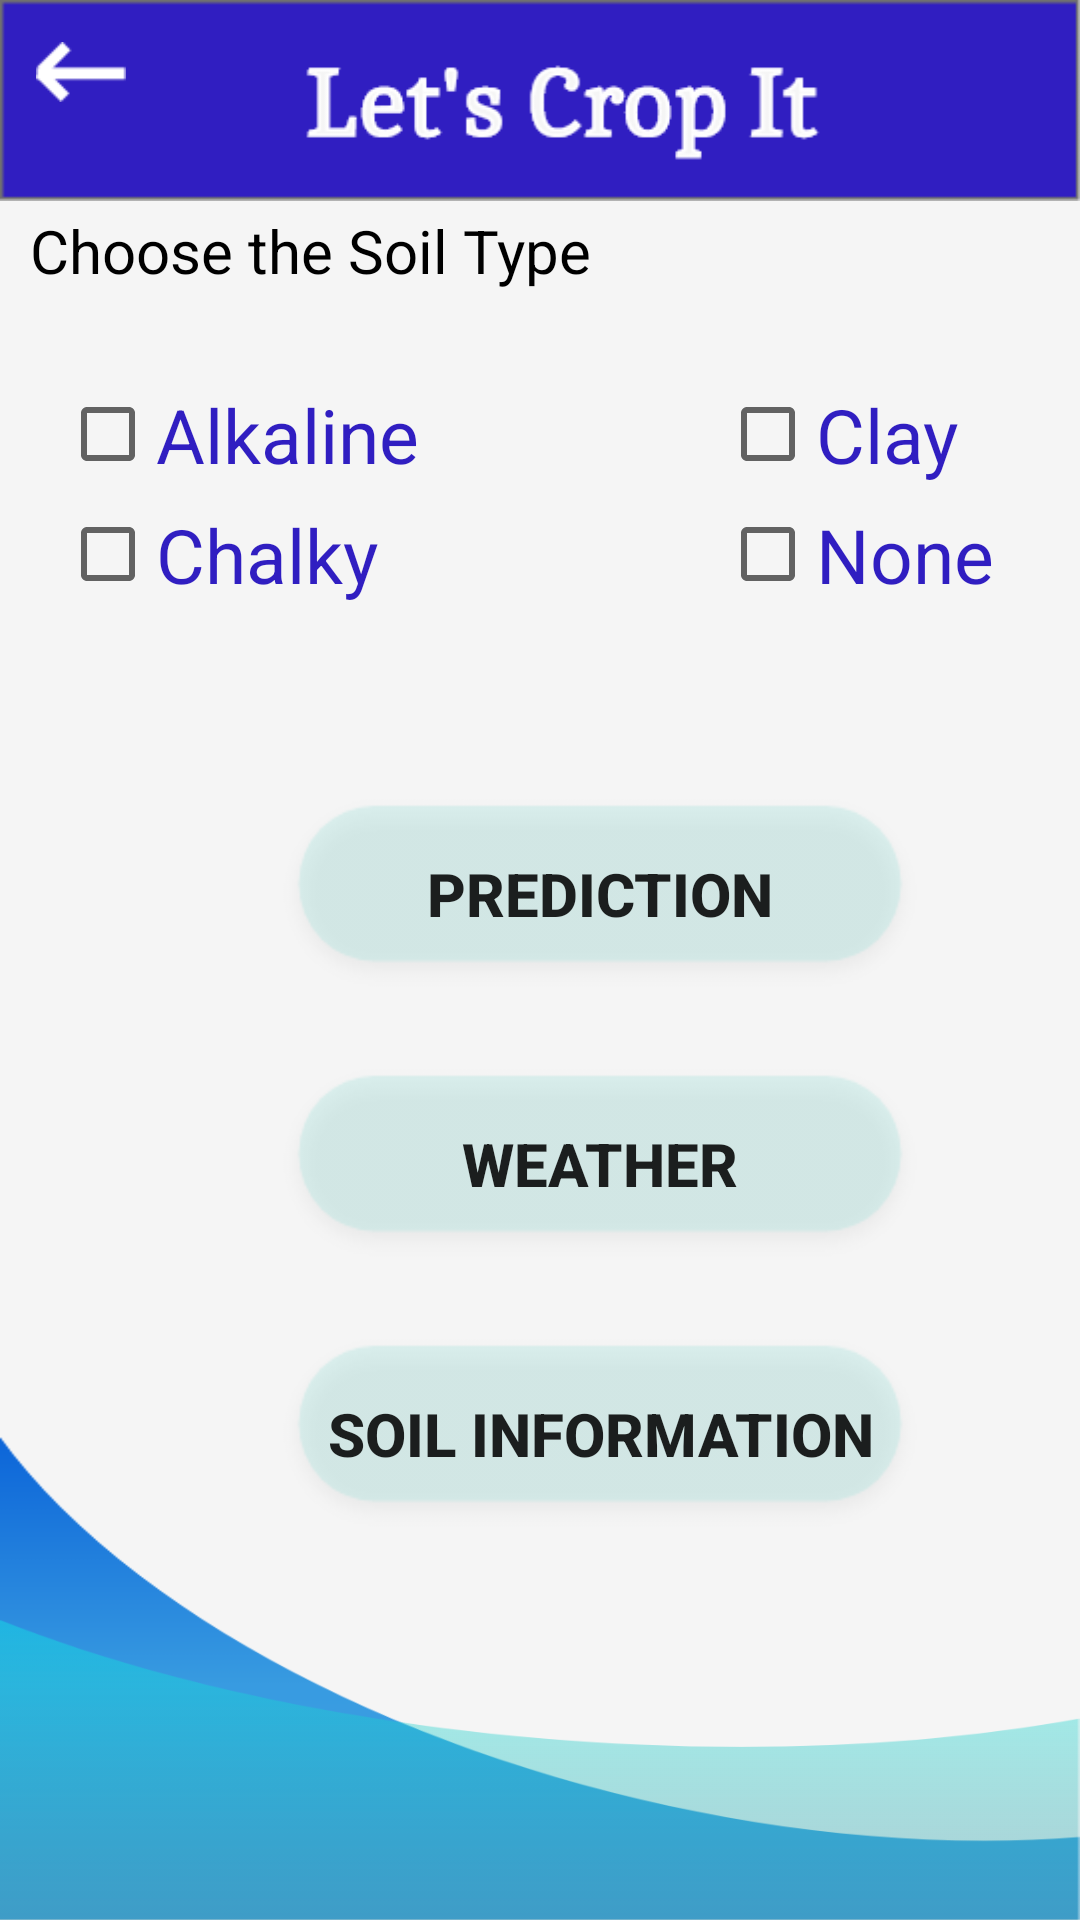

Produce the Android XML layout that renders to this screen, including the resource entries it uses.
<!-- AndroidManifest.xml: application theme AppTheme -->
<!-- res/layout/activity_main.xml -->
<?xml version="1.0" encoding="utf-8"?>
<RelativeLayout xmlns:android="http://schemas.android.com/apk/res/android"
    xmlns:app="http://schemas.android.com/apk/res-auto"
    xmlns:tools="http://schemas.android.com/tools"
    android:layout_width="match_parent"
    android:layout_height="match_parent"
    tools:context=".MainActivity"
    android:background="#F5F5F5">

   <ImageView
       android:layout_width="wrap_content"
       android:layout_height="67dp"
       android:src="@drawable/upper"
       android:scaleType="fitXY"
       />
   <ImageView
       android:layout_width="30dp"
       android:layout_height="20dp"
      android:src="@drawable/next"
       android:id="@+id/prev"
      android:scaleType="fitXY"
       android:layout_marginTop="14dp"
       android:layout_marginLeft="12dp"/>
   <TextView
       android:layout_width="match_parent"
       android:layout_height="wrap_content"
       android:layout_marginTop="70dp"
       android:text="Choose the Soil Type"
       android:textSize="20sp"
       android:paddingLeft="10dp"
       android:textColor="#000000"/>
   <CheckBox
       android:layout_width="wrap_content"
       android:layout_height="wrap_content"
       android:text="Alkaline"
       android:id="@+id/alkaline"
       android:onClick="checked_array"
       android:textColor="#301EC1"
       android:theme="@style/coloured_checkbox"
       android:layout_marginLeft="20dp"
       android:textSize="25sp"
       android:paddingLeft="0dp"
       android:layout_marginTop="128dp"/>
   <CheckBox
       android:layout_width="wrap_content"
       android:layout_height="wrap_content"
       android:text="None"
       android:onClick="checked_array"
       android:textColor="#301EC1"
       android:id="@+id/none"
       android:layout_marginLeft="240dp"
       android:textSize="25sp"
       android:theme="@style/coloured_checkbox"
       android:paddingLeft="0dp"
       android:layout_marginTop="168dp"/>
   <CheckBox
       android:layout_width="wrap_content"
       android:layout_height="wrap_content"
       android:text="Clay"
       android:id="@+id/clay"
       android:theme="@style/coloured_checkbox"
       android:textColor="#301EC1"
       android:onClick="checked_array"
       android:layout_marginLeft="240dp"
       android:textSize="25sp"
       android:paddingLeft="0dp"
       android:layout_marginTop="128dp"/>
   <CheckBox
       android:layout_width="wrap_content"
       android:layout_height="wrap_content"
       android:text="Chalky"
       android:id="@+id/chalky"
       android:onClick="checked_array"
       android:theme="@style/coloured_checkbox"
       android:textColor="#301EC1"
       android:layout_marginLeft="20dp"
       android:textSize="25sp"
       android:paddingLeft="0dp"
       android:layout_marginTop="168dp"/>


   <Button
       android:id="@+id/predict"
       android:layout_width="220dp"
       android:layout_height="72dp"
       android:layout_marginLeft="90dp"
       android:layout_marginTop="262dp"
       android:background="@drawable/buttonback"
       android:text="Prediction"
       android:textSize="20dp"
       android:textStyle="bold"
       />
   <Button
       android:id="@+id/weather"
       android:layout_width="220dp"
       android:layout_height="72dp"
       android:layout_marginLeft="90dp"
       android:layout_marginTop="352dp"
       android:background="@drawable/buttonback"
       android:text="Weather"
       android:textSize="20dp"
       android:textStyle="bold"
       />
   <Button
       android:id="@+id/soil"
       android:layout_width="220dp"
       android:layout_height="72dp"
       android:layout_marginLeft="90dp"
       android:layout_marginTop="442dp"
       android:background="@drawable/buttonback"
       android:text="Soil Information"
       android:textSize="20dp"
       android:textStyle="bold"
       />

   <ImageView
       android:layout_width="wrap_content"
       android:layout_height="161dp"
       android:src="@drawable/back"
       android:scaleType="fitXY"
       android:layout_alignParentBottom="true"/>
   <ImageView
       android:layout_width="wrap_content"
       android:layout_height="100dp"
       android:src="@drawable/trans"
       android:scaleType="fitXY"
       android:layout_alignParentBottom="true"/>

</RelativeLayout>
<!-- resources referenced by this layout -->
<resources>
  <!-- drawable back: png bitmap (drawable, 13874 bytes) -->
  <!-- drawable buttonback: png bitmap (drawable, 4406 bytes) -->
  <!-- drawable next: png bitmap (drawable, 441 bytes) -->
  <!-- drawable trans: png bitmap (drawable, 8750 bytes) -->
  <!-- drawable upper: png bitmap (drawable, 7228 bytes) -->
  <style name="coloured_checkbox" parent="Theme.AppCompat.Light.NoActionBar">
          <item name="colorAccent">#301EC1</item>
      </style>
  <style name="AppTheme" parent="Theme.AppCompat.Light.NoActionBar">
          
          <item name="colorPrimary">@color/colorPrimary</item>
          <item name="colorPrimaryDark">@color/colorPrimaryDark</item>
          <item name="colorAccent">@color/colorAccent</item>
      </style>
  <!-- not gathered from this repository: default colours our renderer supplied (Android Studio template values) -->
  <color name="colorPrimary">#FF6200EE</color>
  <color name="colorPrimaryDark">#FF3700B3</color>
  <color name="colorAccent">#FF03DAC5</color>
</resources>
